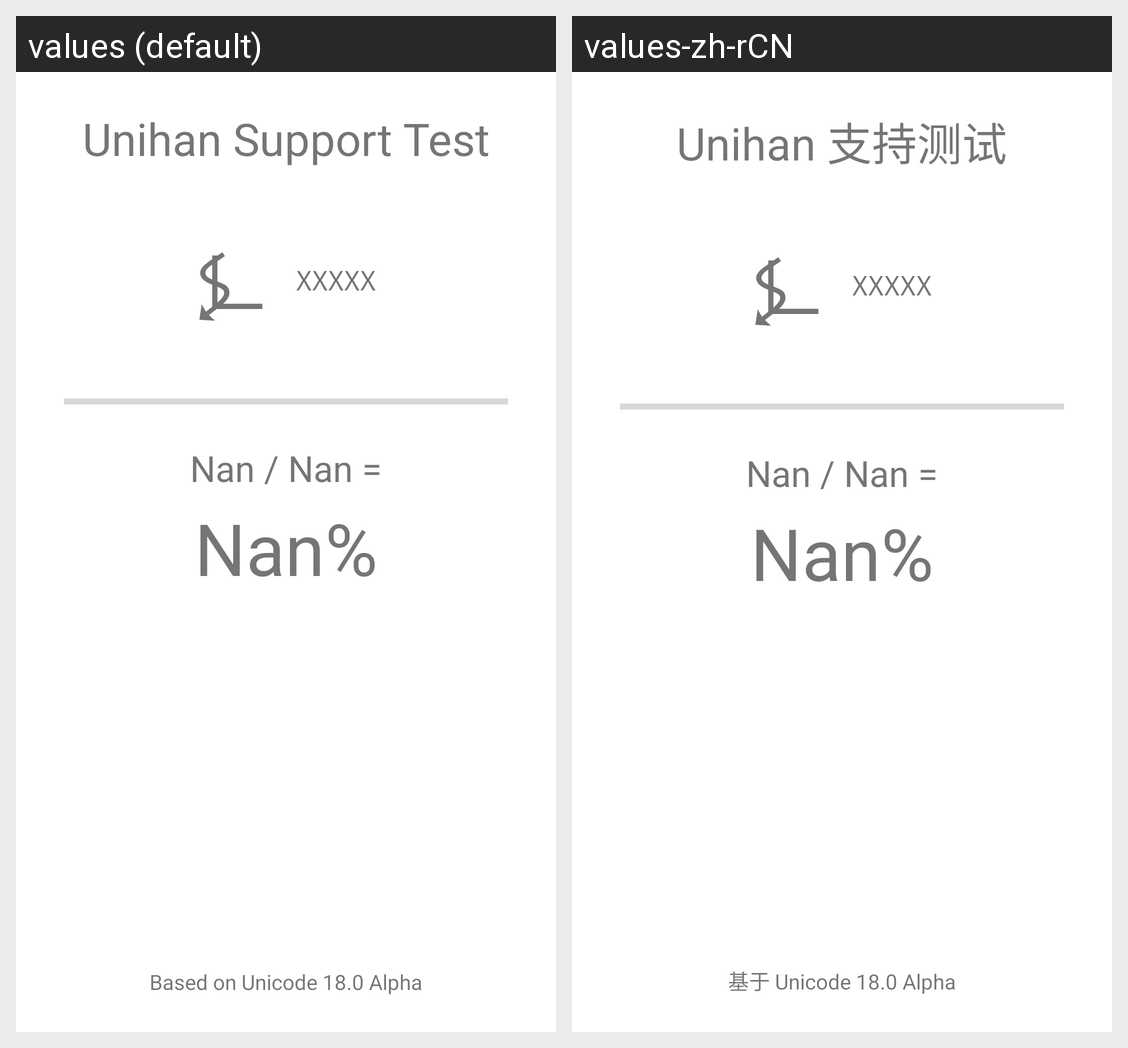

Translations of the strings shown on this Android screen, per locale in the grid:
Android screen res/layout/activity_unihan_test.xml rendered under 2 locales, left to right: values (default), values-zh-rCN. Device: Nexus 5 (rendered at 1080×1920; each locale shown at half size, 540×960, under a caption strip naming it); theme Theme.UnicodeTest.
Strings drawn on this screen, with the default value and each locale's value (text and hints the layout hard-codes, and strings that could not be matched under every locale, appear in the picture but are not listed):

unihan_test_title
  values: Unihan Support Test
  values-zh-rCN: Unihan 支持测试

unicode_version
  values: Based on Unicode 18.0 Alpha
  values-zh-rCN: 基于 Unicode 18.0 Alpha
